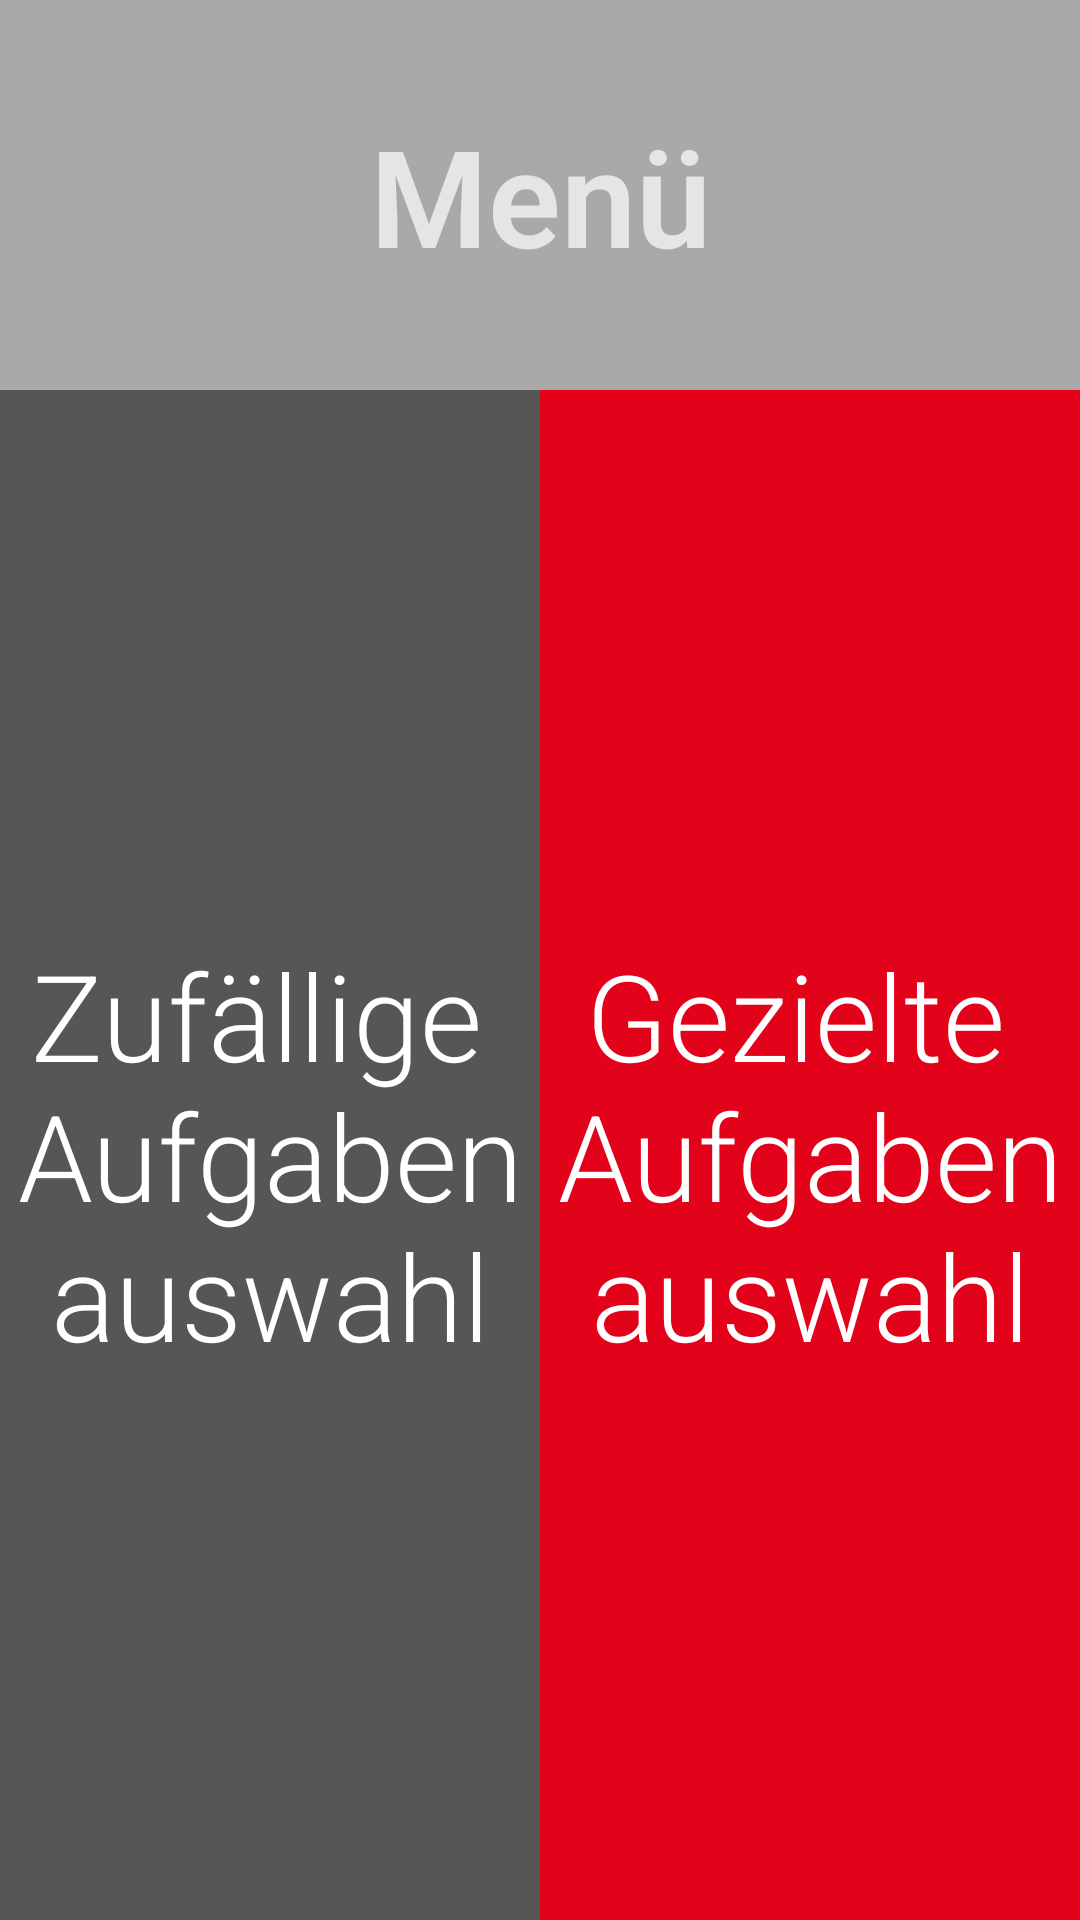

This screen was rendered from an Android layout file. Write that file and the resources it references.
<!-- AndroidManifest.xml: application theme Theme.AppCompat.NoActionBar -->
<!-- res/layout/activity_main.xml -->
<?xml version="1.0" encoding="utf-8"?>
<LinearLayout xmlns:android="http://schemas.android.com/apk/res/android"
    xmlns:tools="http://schemas.android.com/tools"
    android:id="@+id/activity_main"
    android:layout_width="match_parent"
    android:layout_height="match_parent"
    android:orientation="vertical"
    tools:context="com.tool.gym.lua_trainingsapp.Activities.MainActivity">
    <LinearLayout
        android:layout_gravity="top"
        android:background="@color/Title"
        android:layout_width="match_parent"
        android:layout_height="@dimen/titlesize">
        <TextView
            android:layout_width="match_parent"
            android:layout_height="match_parent"
            android:gravity="center"
            android:text="@string/menue"
            android:textColor="@color/TitleText"
            android:fontFamily="sans-serif-light"
            android:textStyle="bold"
            android:textSize="45dp"/>
    </LinearLayout>
    <LinearLayout
        android:layout_width="match_parent"
        android:layout_height="0dp"
        android:layout_weight="7">
        <LinearLayout
            android:id= "@id/randomtasks"
            android:orientation="vertical"
            android:layout_gravity="start"
            android:layout_height="match_parent"
            android:background="@color/colorPrimary"
            android:layout_width="0dp"
            android:layout_weight="5"
            android:onClick="onClick">
            <TextView
                android:layout_width="match_parent"
                android:layout_height="match_parent"
                android:gravity="center"
                android:text="@string/random"
                android:textColor="@color/Text"
                android:fontFamily="sans-serif-light"
                android:textSize="40dp" />
        </LinearLayout>
        <LinearLayout
            android:id= "@id/specifictasks"
            android:orientation="vertical"
            android:layout_gravity="end"
            android:layout_height="match_parent"
            android:background="@color/colorAccent"
            android:layout_width="0dp"
            android:layout_weight="5">
            <TextView
                android:layout_width="match_parent"
                android:layout_height="match_parent"
                android:gravity="center"
                android:text="@string/specific"
                android:textColor="@color/Text"
                android:fontFamily="sans-serif-light"
                android:textSize="40dp" />
        </LinearLayout>
    </LinearLayout>
</LinearLayout>
<!-- resources referenced by this layout -->
<resources>
  <color name="Text">#FFFFFFFF</color>
  <color name="Title">#a9a9a9</color>
  <color name="colorAccent">#e2031a</color>
  <color name="colorPrimary">#565656</color>
  <dimen name="titlesize">130dp</dimen>
  <string name="menue">Menü</string>
  <string name="random">Zufällige \nAufgabenauswahl</string>
  <string name="specific">Gezielte \nAufgabenauswahl</string>
</resources>
